Run: headless pygame with SDL's dummy video driver; simulated clock (each Clock.tick advances the game by its frame time, no real sleeping); random seed 0; keys injected as events and as key.get_pressed() state; no mouse input.
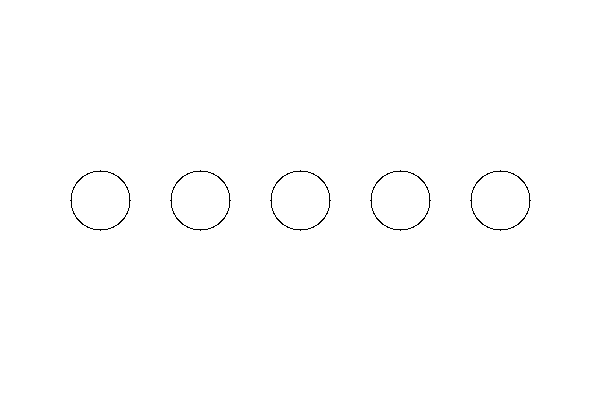
Frame 1 of 4 · flips 1–60 · no input
Frame 2 of 4 · flips 61–180 · tapped SPACE, RETURN · held RIGHT (→), D · screen unchanged from frame 1, image omitted
Frame 3 of 4 · flips 181–300 · held DOWN (↓), S · screen unchanged from frame 2, image omitted
Frame 4 of 4 · flips 301–420 · held LEFT (←), A, UP (↑), W · screen unchanged from frame 3, image omitted

The pygame program that drew these frames:

import pygame
import sys

pygame.init()
screen = pygame.display.set_mode((600, 400))

cx, cy = 300, 200
offsets = [-200, -100, 0, 100, 200]
radius = 30

def draw_circle_outline(surface, center_x, center_y, r, color):
    for x in range(center_x - r, center_x + r + 1):
        for y in range(center_y - r, center_y + r + 1):
            dist_sq = (x - center_x) ** 2 + (y - center_y) ** 2
            if (r - 1) ** 2 <= dist_sq <= r ** 2:
                if 0 <= x < 600 and 0 <= y < 400:
                    surface.set_at((x, y), color)

running = True
while running:
    for event in pygame.event.get():
        if event.type == pygame.QUIT:
            running = False

    screen.fill((255, 255, 255))

    for offset in offsets:
        draw_circle_outline(screen, cx + offset, cy, radius, (0, 0, 0))

    pygame.display.flip()

pygame.quit()
sys.exit()
